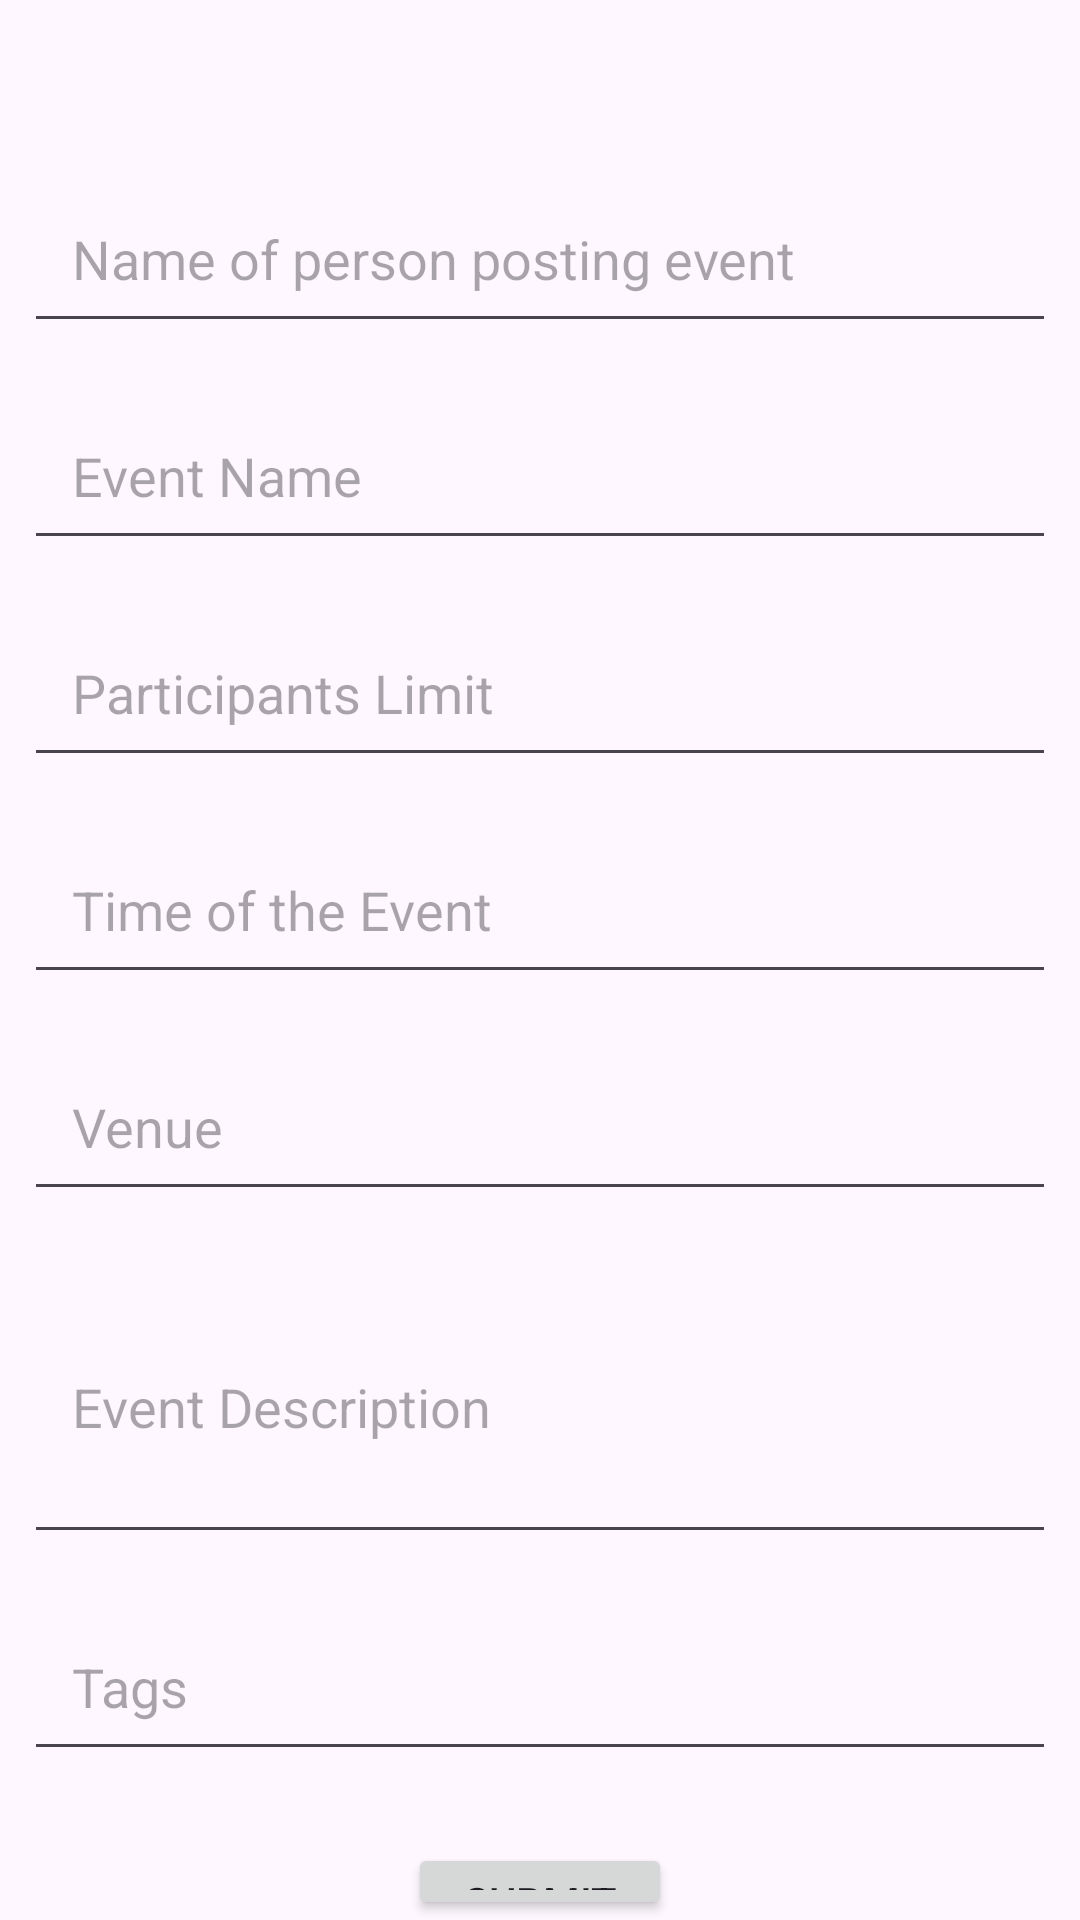

Layout XML and referenced resources for this Android screen:
<!-- AndroidManifest.xml: application theme Theme.EmberLink -->
<!-- res/layout/activity_create_event_form.xml -->
<?xml version="1.0" encoding="utf-8"?>
<androidx.constraintlayout.widget.ConstraintLayout xmlns:android="http://schemas.android.com/apk/res/android"
    xmlns:app="http://schemas.android.com/apk/res-auto"
    xmlns:tools="http://schemas.android.com/tools"
    android:layout_width="match_parent"
    android:layout_height="match_parent"
    tools:context=".CreateEventForm">

    <RelativeLayout
        android:layout_width="match_parent"
        android:layout_height="match_parent"
        android:paddingTop="50dp">

        

        
        <EditText
            android:id="@+id/editTextName"
            android:layout_width="match_parent"
            android:layout_height="wrap_content"
            android:layout_marginStart="8dp"
            android:layout_marginTop="8dp"
            android:layout_marginEnd="8dp"
            android:layout_marginBottom="8dp"
            android:hint="Name of person posting event"
            android:inputType="text"
            android:padding="16dp" />

        <EditText
            android:id="@+id/editTextEventName"
            android:layout_width="match_parent"
            android:layout_height="wrap_content"
            android:layout_below="@id/editTextName"
            android:hint="Event Name"
            android:padding="16dp"
            android:layout_margin="8dp"
            android:inputType="text" />

        
        <EditText
            android:id="@+id/editTextParticipantsLimit"
            android:layout_width="match_parent"
            android:layout_height="wrap_content"
            android:layout_below="@id/editTextEventName"
            android:hint="Participants Limit"
            android:padding="16dp"
            android:layout_margin="8dp"
            android:inputType="number" />

        
        <EditText
            android:id="@+id/editTextTime"
            android:layout_width="match_parent"
            android:layout_height="wrap_content"
            android:layout_below="@id/editTextParticipantsLimit"
            android:layout_marginStart="8dp"
            android:layout_marginTop="8dp"
            android:layout_marginEnd="8dp"
            android:layout_marginBottom="8dp"
            android:hint="Time of the Event"
            android:inputType="text"
            android:padding="16dp" />

        
        <EditText
            android:id="@+id/editTextVenue"
            android:layout_width="match_parent"
            android:layout_height="wrap_content"
            android:layout_below="@id/editTextTime"
            android:hint="Venue"
            android:padding="16dp"
            android:layout_margin="8dp"
            android:inputType="text" />

        
        <EditText
            android:id="@+id/editTextDescription"
            android:layout_width="match_parent"
            android:layout_height="wrap_content"
            android:layout_below="@id/editTextVenue"
            android:hint="Event Description"
            android:padding="16dp"
            android:layout_margin="8dp"
            android:inputType="textMultiLine"
            android:minLines="3" />

        
        <EditText
            android:id="@+id/editTextTags"
            android:layout_width="match_parent"
            android:layout_height="wrap_content"
            android:layout_below="@id/editTextDescription"
            android:layout_marginStart="8dp"
            android:layout_marginTop="8dp"
            android:layout_marginEnd="8dp"
            android:layout_marginBottom="8dp"
            android:hint="Tags"
            android:inputType="text"
            android:padding="16dp" />

        
        <Button
            android:id="@+id/buttonSubmit"
            android:layout_width="wrap_content"
            android:layout_height="wrap_content"
            android:text="Submit"
            android:layout_below="@id/editTextTags"
            android:layout_centerHorizontal="true"
            android:layout_marginTop="16dp" />

    </RelativeLayout>

</androidx.constraintlayout.widget.ConstraintLayout>
<!-- resources referenced by this layout -->
<resources>
  <style name="Theme.EmberLink" parent="Base.Theme.EmberLink" />
  <style name="Base.Theme.EmberLink" parent="Theme.Material3.DayNight.NoActionBar">
          
          
      </style>
</resources>
